Labelled photos from "datasets", an image-classification folder in chinmoy12c/spsVision. The possible labels are: paper, scissor, stone.

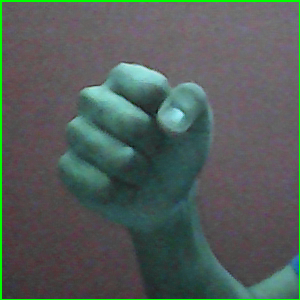
Label: stone

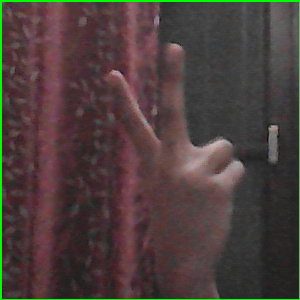
Label: scissor

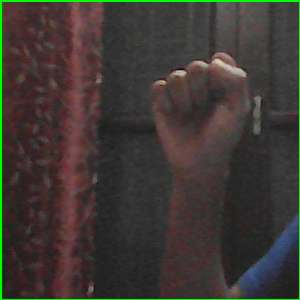
Label: stone

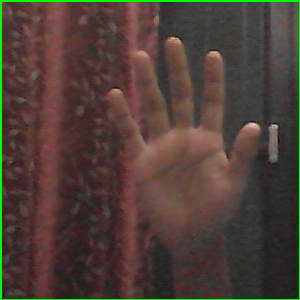
Label: paper

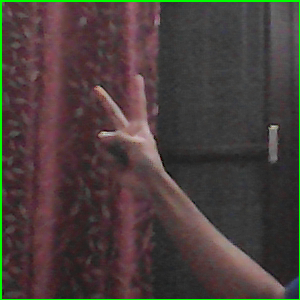
Label: scissor

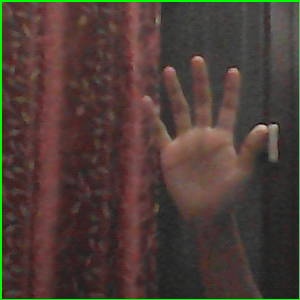
Label: paper
